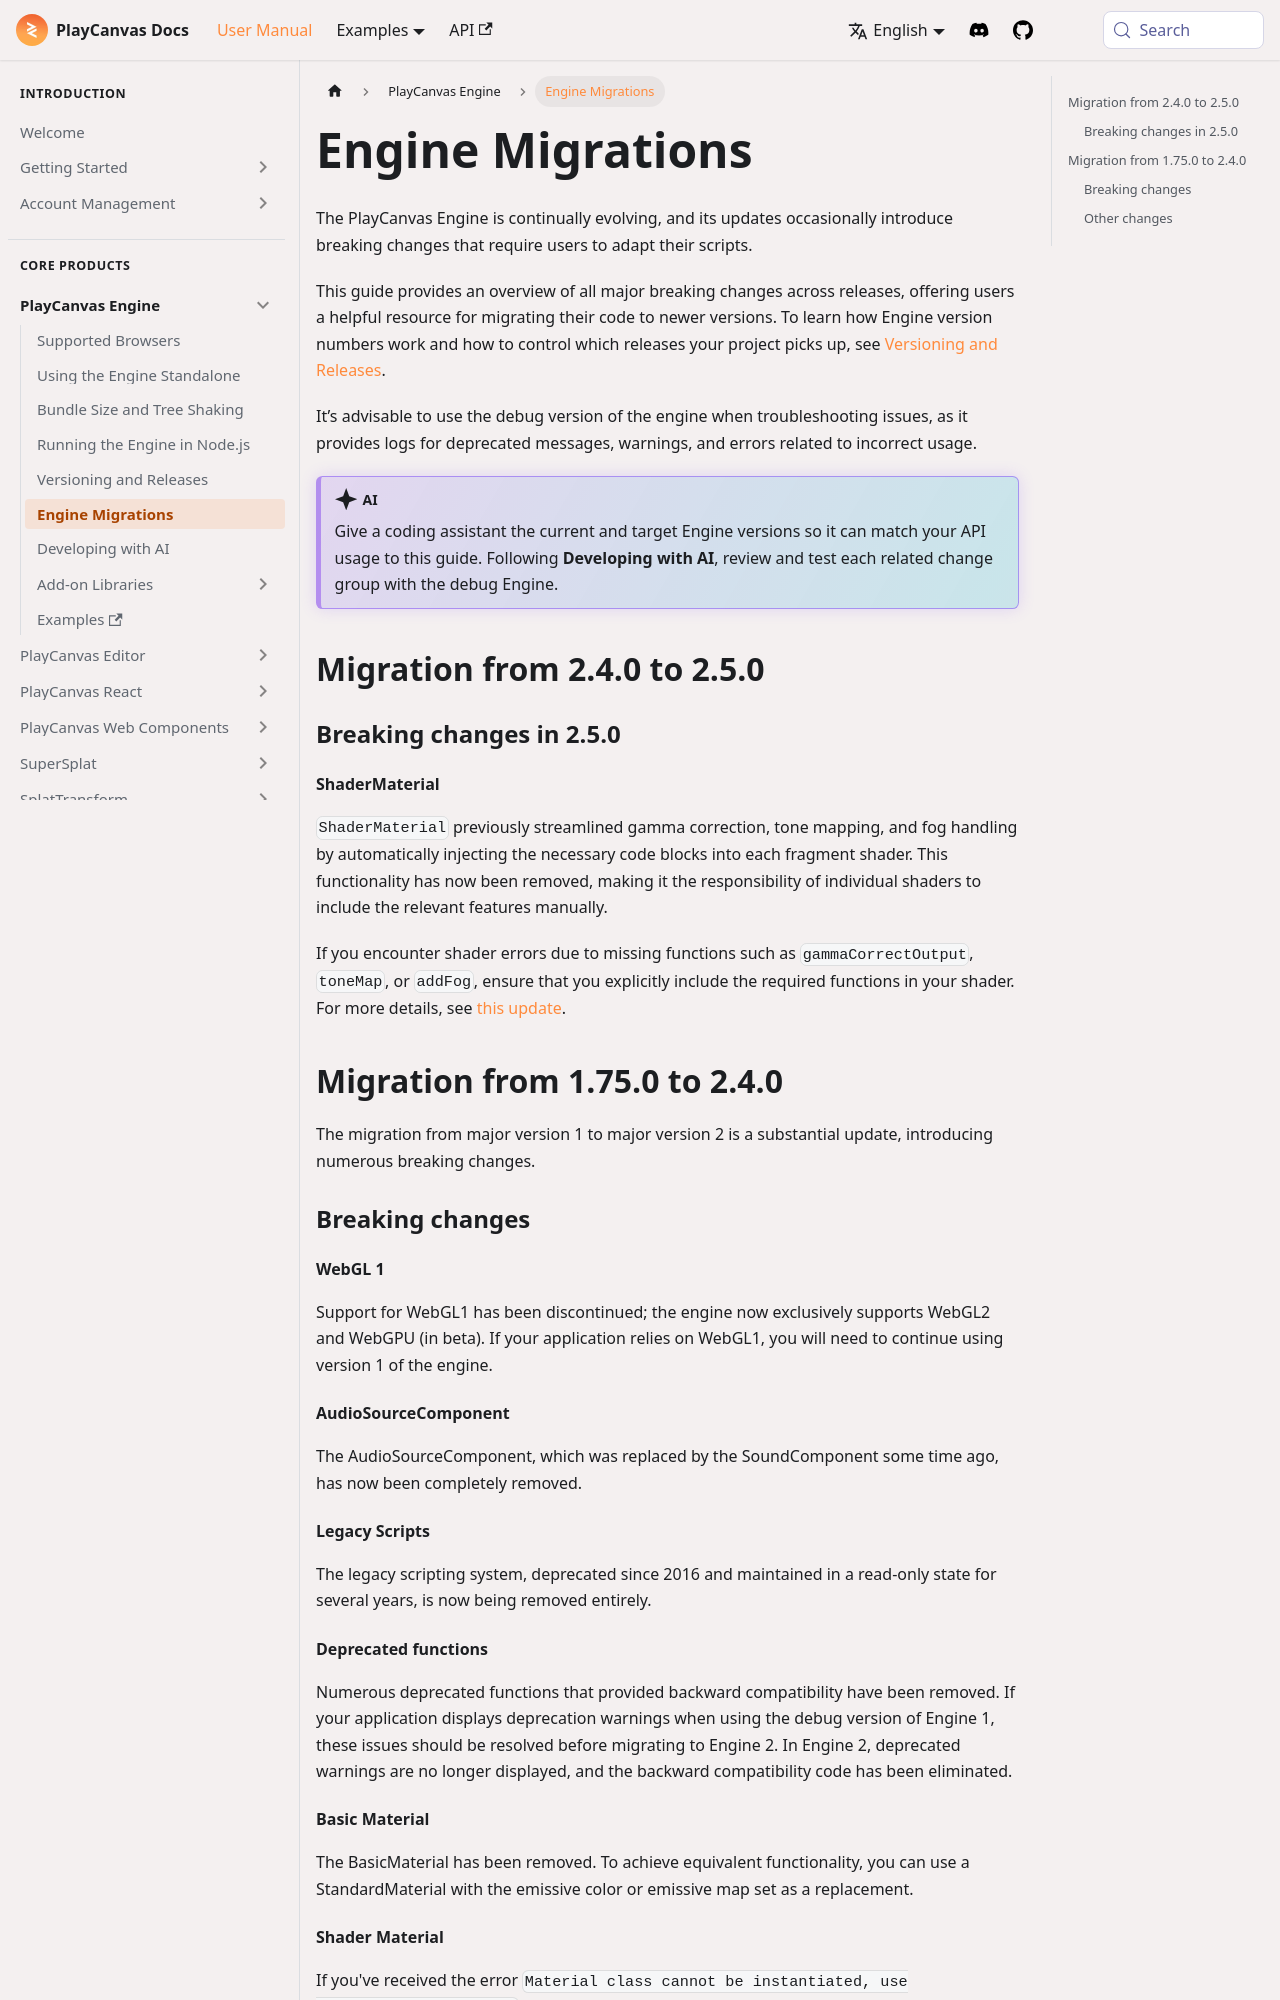

repository: playcanvas/developer-site · page: user-manual/engine/migrations/index.html · generator: docusaurus

---
title: Engine Migrations
description: Breaking changes and migration instructions for each major PlayCanvas Engine release.
---

The PlayCanvas Engine is continually evolving, and its updates occasionally introduce breaking changes that require users to adapt their scripts.

This guide provides an overview of all major breaking changes across releases, offering users a helpful resource for migrating their code to newer versions. To learn how Engine version numbers work and how to control which releases your project picks up, see [Versioning and Releases](versioning.md).

It’s advisable to use the debug version of the engine when troubleshooting issues, as it provides logs for deprecated messages, warnings, and errors related to incorrect usage.

:::ai
Give a coding assistant the current and target Engine versions so it can match your API usage to this guide. Following **[Developing with AI](/user-manual/engine/developing-with-ai/)**, review and test each related change group with the debug Engine.
:::

## Migration from 2.4.0 to 2.5.0

### Breaking changes in 2.5.0

#### ShaderMaterial

`ShaderMaterial` previously streamlined gamma correction, tone mapping, and fog handling by automatically injecting the necessary code blocks into each fragment shader. This functionality has now been removed, making it the responsibility of individual shaders to include the relevant features manually.

If you encounter shader errors due to missing functions such as `gammaCorrectOutput`, `toneMap`, or `addFog`, ensure that you explicitly include the required functions in your shader. For more details, see [this update](https://github.com/playcanvas/engine/pull/7331).

## Migration from 1.75.0 to 2.4.0

The migration from major version 1 to major version 2 is a substantial update, introducing numerous breaking changes.

### Breaking changes

#### WebGL 1

Support for WebGL1 has been discontinued; the engine now exclusively supports WebGL2 and WebGPU (in beta). If your application relies on WebGL1, you will need to continue using version 1 of the engine.

#### AudioSourceComponent

The AudioSourceComponent, which was replaced by the SoundComponent some time ago, has now been completely removed.

#### Legacy Scripts

The legacy scripting system, deprecated since 2016 and maintained in a read-only state for several years, is now being removed entirely.

#### Deprecated functions

Numerous deprecated functions that provided backward compatibility have been removed. If your application displays deprecation warnings when using the debug version of Engine 1, these issues should be resolved before migrating to Engine 2. In Engine 2, deprecated warnings are no longer displayed, and the backward compatibility code has been eliminated.

#### Basic Material

The BasicMaterial has been removed. To achieve equivalent functionality, you can use a StandardMaterial with the emissive color or emissive map set as a replacement.
